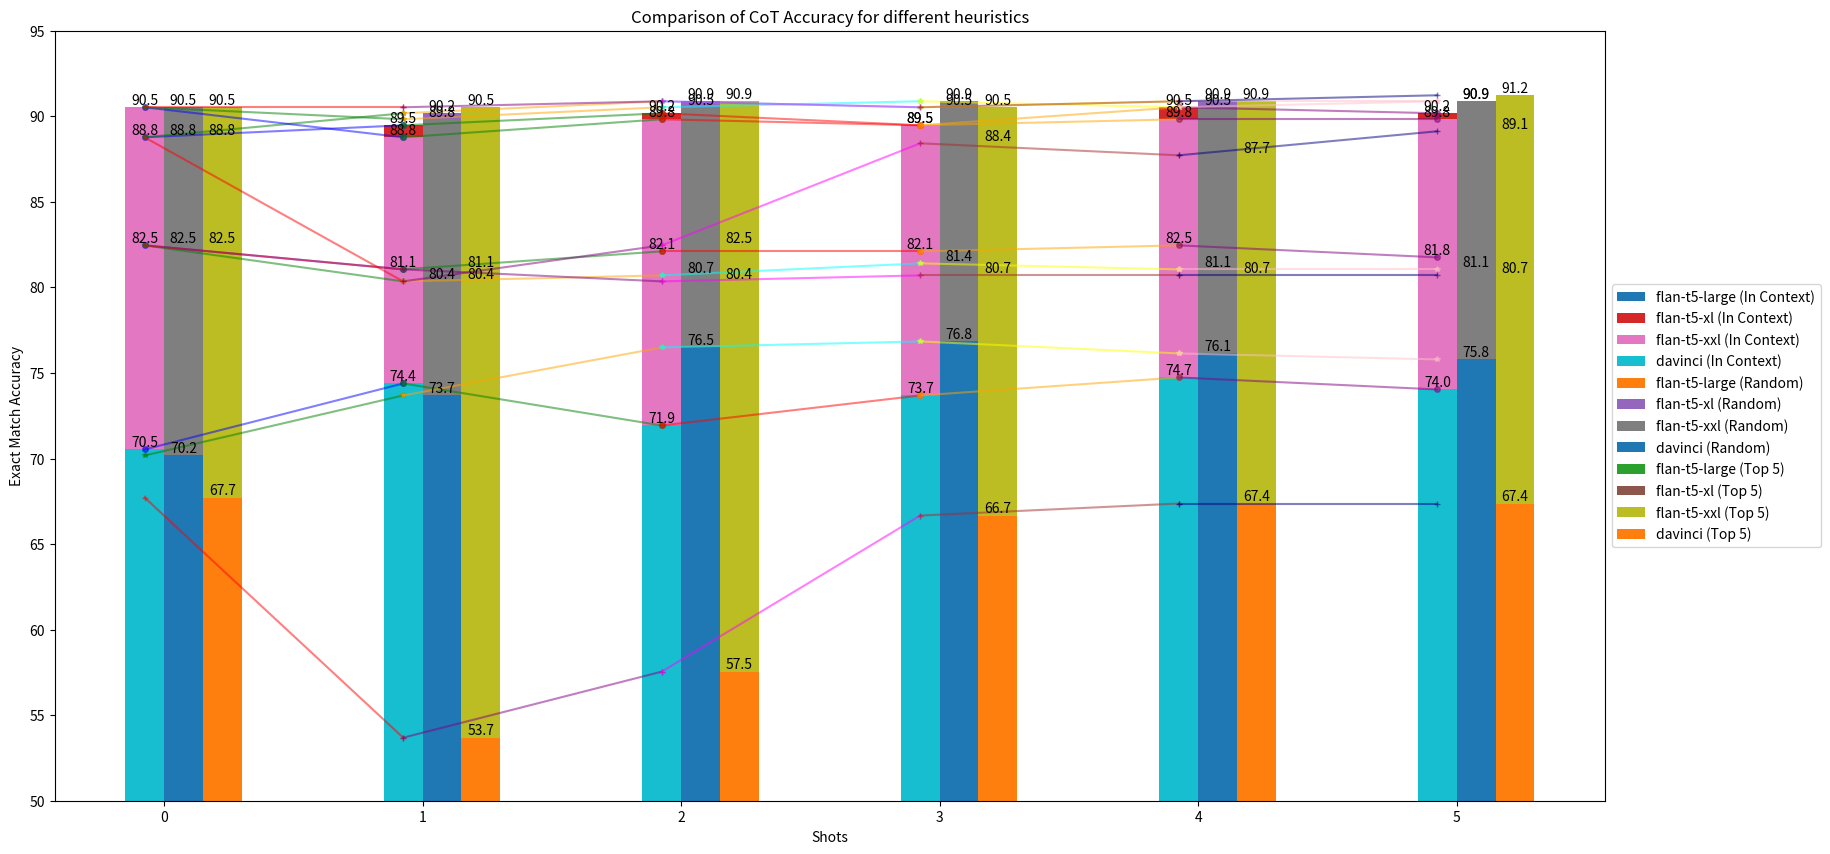

Here is the Python script that generated this plot:
# -*- coding: utf-8 -*-
"""685_plots.ipynb

Automatically generated by Colaboratory.

Original file is located at
    https://colab.research.google.com/<link-removed>
"""

normal_random = {'flan-t5-small': [50.877192982456144, 51.2280701754386, 51.578947368421055, 50.526315789473685, 51.2280701754386, 50.877192982456144], 'flan-t5-base': [63.1578947368421, 61.75438596491228, 60.0, 58.59649122807018, 55.43859649122807, 56.49122807017544], 'flan-t5-large': [82.45614035087719, 81.40350877192982, 80.35087719298247, 80.35087719298247, 80.0, 81.05263157894737], 'flan-t5-xl': [88.7719298245614, 89.82456140350877, 89.82456140350877, 88.7719298245614, 89.12280701754386, 88.7719298245614], 'flan-t5-xxl': [90.52631578947368, 89.47368421052632, 90.17543859649123, 89.47368421052632, 90.17543859649123, 90.52631578947368], 'davinci': [60.70175438596491, 74.3859649122807, 76.14035087719299, 76.84210526315789, 78.24561403508771, 77.54385964912281]}

normal_incontext = {'flan-t5-small': [50.877192982456144, 49.122807017543856, 49.122807017543856, 49.824561403508774, 49.473684210526315, 48.771929824561404], 'flan-t5-base': [63.1578947368421, 58.94736842105262, 55.78947368421052, 55.78947368421052, 55.78947368421052, 55.08771929824562], 'flan-t5-large': [82.45614035087719, 80.7017543859649, 81.40350877192982, 81.75438596491227, 82.80701754385966, 82.10526315789474], 'flan-t5-xl': [88.7719298245614, 88.0701754385965, 86.66666666666667, 87.01754385964912, 87.36842105263159, 86.66666666666667], 'flan-t5-xxl': [90.52631578947368, 90.17543859649123, 90.17543859649123, 90.17543859649123, 90.52631578947368, 90.52631578947368], 'davinci': [60.35087719298245, 75.78947368421053, 77.89473684210526, 77.89473684210526, 77.89473684210526, 75.08771929824562]}

cot_random = {'flan-t5-small': [50.877192982456144, 50.526315789473685, 50.175438596491226, 49.824561403508774, 50.526315789473685, 51.2280701754386], 'flan-t5-base': [63.1578947368421, 63.50877192982456, 65.26315789473685, 64.56140350877193, 63.50877192982456, 62.807017543859644], 'flan-t5-large': [82.45614035087719, 80.35087719298247, 80.7017543859649, 81.40350877192982, 81.05263157894737, 81.05263157894737], 'flan-t5-xl': [88.7719298245614, 90.17543859649123, 90.87719298245615, 90.52631578947368, 90.87719298245615, 90.87719298245615], 'flan-t5-xxl': [90.52631578947368, 89.82456140350877, 90.52631578947368, 90.87719298245615, 90.52631578947368, 90.87719298245615], 'davinci': [70.17543859649122, 73.68421052631578, 76.49122807017544, 76.84210526315789, 76.14035087719299, 75.78947368421053]}

cot_incontext = {'flan-t5-small': [50.877192982456144, 49.824561403508774, 50.175438596491226, 51.578947368421055, 50.526315789473685, 50.877192982456144], 'flan-t5-base': [63.1578947368421, 63.859649122807014, 61.75438596491228, 61.05263157894737, 61.75438596491228, 61.75438596491228], 'flan-t5-large': [82.45614035087719, 81.05263157894737, 82.10526315789474, 82.10526315789474, 82.45614035087719, 81.75438596491227], 'flan-t5-xl': [88.7719298245614, 89.47368421052632, 90.17543859649123, 89.47368421052632, 90.52631578947368, 90.17543859649123], 'flan-t5-xxl': [90.52631578947368, 88.7719298245614, 89.82456140350877, 89.47368421052632, 89.82456140350877, 89.82456140350877], 'davinci': [70.52631578947368, 74.3859649122807, 71.9298245614035, 73.68421052631578, 74.73684210526315, 74.03508771929825]}

cot_top5 = {'flan-t5-small': [50.877192982456144, 50.526315789473685, 51.2280701754386, 51.578947368421055, 50.526315789473685, 50.877192982456144], 'flan-t5-base': [63.1578947368421, 63.50877192982456, 63.1578947368421, 61.75438596491228, 62.4561403508772, 63.1578947368421], 'flan-t5-large': [82.45614035087719, 81.05263157894737, 80.35087719298247, 80.7017543859649, 80.7017543859649, 80.7017543859649], 'flan-t5-xl': [88.7719298245614, 80.35087719298247, 82.45614035087719, 88.42105263157895, 87.71929824561403, 89.12280701754386], 'flan-t5-xxl': [90.52631578947368, 90.52631578947368, 90.87719298245615, 90.52631578947368, 90.87719298245615, 91.22807017543859], 'davinci': [67.71929824561404, 53.68421052631579, 57.54385964912281, 66.66666666666666, 67.36842105263158, 67.36842105263158]}

keys = ['flan-t5-small', 'flan-t5-base', 'flan-t5-large', 'flan-t5-xl', 'flan-t5-xxl', 'text-davinci-003' ]

# def return_string(shot, key):
#   _dict = { 'flan-t5-small' : f"{shot}"+"         & FLAN-T5     & \multicolumn{1}{c|}{small}        &", 
#           'flan-t5-base' : '          &       & \multicolumn{1}{c|}{base}       & ', 
#           'flan-t5-large' : '          &       & \multicolumn{1}{c|}{large}       & ', 
#           'flan-t5-xl' : '          &       & \multicolumn{1}{c|}{xl}      & ', 
#           'flan-t5-xxl' : '          &       & \multicolumn{1}{c|}{xxl}       & ', 
#           'text-davinci-003' : '          & GPT-3.5     & \multicolumn{1}{c|}{text-davinci-003}       & ' }
#   return _dict[key]

# import math
# for shot in range(6):
#   for key in keys: #\multicolumn{1}{|c}{1}
#     temp_str = return_string(shot, key)
#     temp_str += f"{'{:.2f}'.format(normal_random[key][shot])} & {'{:.2f}'.format(normal_random[key][shot])} & - & " + '\multicolumn{1}{|c}{'+ f"{'{:.2f}'.format(cot_random[key][shot])}"+ '} & ' +f"{'{:.2f}'.format(cot_incontext[key][shot])} & {'{:.2f}'.format(cot_top5[key][shot])} \\"
#     print(temp_str)
#   print('\midrule')

import matplotlib.pyplot as plt
import numpy as np

cot_random = {
              #'flan-t5-small': [50.877192982456144, 50.526315789473685, 50.175438596491226, 49.824561403508774, 50.526315789473685, 51.2280701754386], 'flan-t5-base': [63.1578947368421, 63.50877192982456, 65.26315789473685, 64.56140350877193, 63.50877192982456, 62.807017543859644], 
              'flan-t5-large': [82.45614035087719, 80.35087719298247, 80.7017543859649, 81.40350877192982, 81.05263157894737, 81.05263157894737], 'flan-t5-xl': [88.7719298245614, 90.17543859649123, 90.87719298245615, 90.52631578947368, 90.87719298245615, 90.87719298245615], 'flan-t5-xxl': [90.52631578947368, 89.82456140350877, 90.52631578947368, 90.87719298245615, 90.52631578947368, 90.87719298245615], 'davinci': [70.17543859649122, 73.68421052631578, 76.49122807017544, 76.84210526315789, 76.14035087719299, 75.78947368421053]}

cot_incontext = {
                  #'flan-t5-small': [50.877192982456144, 49.824561403508774, 50.175438596491226, 51.578947368421055, 50.526315789473685, 50.877192982456144], 'flan-t5-base': [63.1578947368421, 63.859649122807014, 61.75438596491228, 61.05263157894737, 61.75438596491228, 61.75438596491228], 
                 
                 'flan-t5-large': [82.45614035087719, 81.05263157894737, 82.10526315789474, 82.10526315789474, 82.45614035087719, 81.75438596491227], 'flan-t5-xl': [88.7719298245614, 89.47368421052632, 90.17543859649123, 89.47368421052632, 90.52631578947368, 90.17543859649123], 'flan-t5-xxl': [90.52631578947368, 88.7719298245614, 89.82456140350877, 89.47368421052632, 89.82456140350877, 89.82456140350877], 'davinci': [70.52631578947368, 74.3859649122807, 71.9298245614035, 73.68421052631578, 74.73684210526315, 74.03508771929825]}

cot_top5 = {
                #'flan-t5-small': [50.877192982456144, 50.526315789473685, 51.2280701754386, 51.578947368421055, 50.526315789473685, 50.877192982456144], 'flan-t5-base': [63.1578947368421, 63.50877192982456, 63.1578947368421, 61.75438596491228, 62.4561403508772, 63.1578947368421], 
            'flan-t5-large': [82.45614035087719, 81.05263157894737, 80.35087719298247, 80.7017543859649, 80.7017543859649, 80.7017543859649], 'flan-t5-xl': [88.7719298245614, 80.35087719298247, 82.45614035087719, 88.42105263157895, 87.71929824561403, 89.12280701754386], 'flan-t5-xxl': [90.52631578947368, 90.52631578947368, 90.87719298245615, 90.52631578947368, 90.87719298245615, 91.22807017543859], 'davinci': [67.71929824561404, 53.68421052631579, 57.54385964912281, 66.66666666666666, 67.36842105263158, 67.36842105263158]}

# Extracting the keys from the dictionaries as legends
legends = list(cot_incontext.keys())

# Generating x-axis values (0 to 5 shots)
x = list(range(6))

# Plotting the bar chart
fig, ax = plt.subplots(figsize=(20,10))
width = 0.15

line_colors = ['blue', 'green', 'red', 'orange', 'purple', 'cyan', 'magenta', 'yellow', 'brown', 'pink', 'navy', 'beige']
for i, legend in enumerate(legends):
    incontext_values = cot_incontext[legend]
    random_values = cot_random[legend]
    top5_values = cot_top5[legend]
    
    incontext_bars = ax.bar(x, incontext_values, width, label=f'{legend} (In Context)',) # color=bar_colors[i])
    random_bars = ax.bar([val + width for val in x], random_values, width, label=f'{legend} (Random)',) # color=bar_colors[2*i+1])
    top5_bars = ax.bar([val + 2*width for val in x], top5_values, width, label=f'{legend} (Top 5)',) # color=bar_colors[3*i+2])
    
    # Add text labels above each bar
    for bar in incontext_bars:
        height = bar.get_height()
        ax.text(bar.get_x() + bar.get_width() / 2, height,
                f'{height:.1f}', ha='center', va='bottom')
    
    for bar in random_bars:
        height = bar.get_height()
        ax.text(bar.get_x() + bar.get_width() / 2, height,
                f'{height:.1f}', ha='center', va='bottom')
    
    for bar in top5_bars:
        height = bar.get_height()
        ax.text(bar.get_x() + bar.get_width() / 2, height,
                f'{height:.1f}', ha='center', va='bottom')
        
    # Draw lines connecting the bars with the same legend
    for j in range(len(x)-1):
        ax.plot([ x[j], x[j+1],  ], [ incontext_values[j], incontext_values[j+1], ],
                marker='o', markersize=4, linestyle='-', color=line_colors[j], alpha=0.5)
    
    for j in range(len(x)-1):
        ax.plot([ x[j], x[j+1],  ], [ random_values[j], random_values[j+1], ],
                marker='*', markersize=4, linestyle='-', color=line_colors[2*j+1], alpha=0.5)
    
    for j in range(len(x)-1):
        ax.plot([ x[j], x[j+1],  ], [ top5_values[j], top5_values[j+1], ],
                marker='+', markersize=4, linestyle='-', color=line_colors[2*j+2], alpha=0.5)



# Setting labels, title, and legend
ax.set_xlabel('Shots')
ax.set_ylabel('Exact Match Accuracy')
ax.set_title('Comparison of CoT Accuracy for different heuristics')
ax.set_xticks([val + width / 2 for val in x])
ax.set_xticklabels(['0', '1', '2', '3', '4', '5'])

handles, labels = ax.get_legend_handles_labels()
order = [0,3,6,9,1,4,7,10,2,5,8,11]
ax.legend([handles[idx] for idx in order],[labels[idx] for idx in order], loc='center left', bbox_to_anchor=(1, 0.5))


#ax.legend(loc='center left', bbox_to_anchor=(1, 0.5))
ax.set_ylim([50, 95])

plt.show()